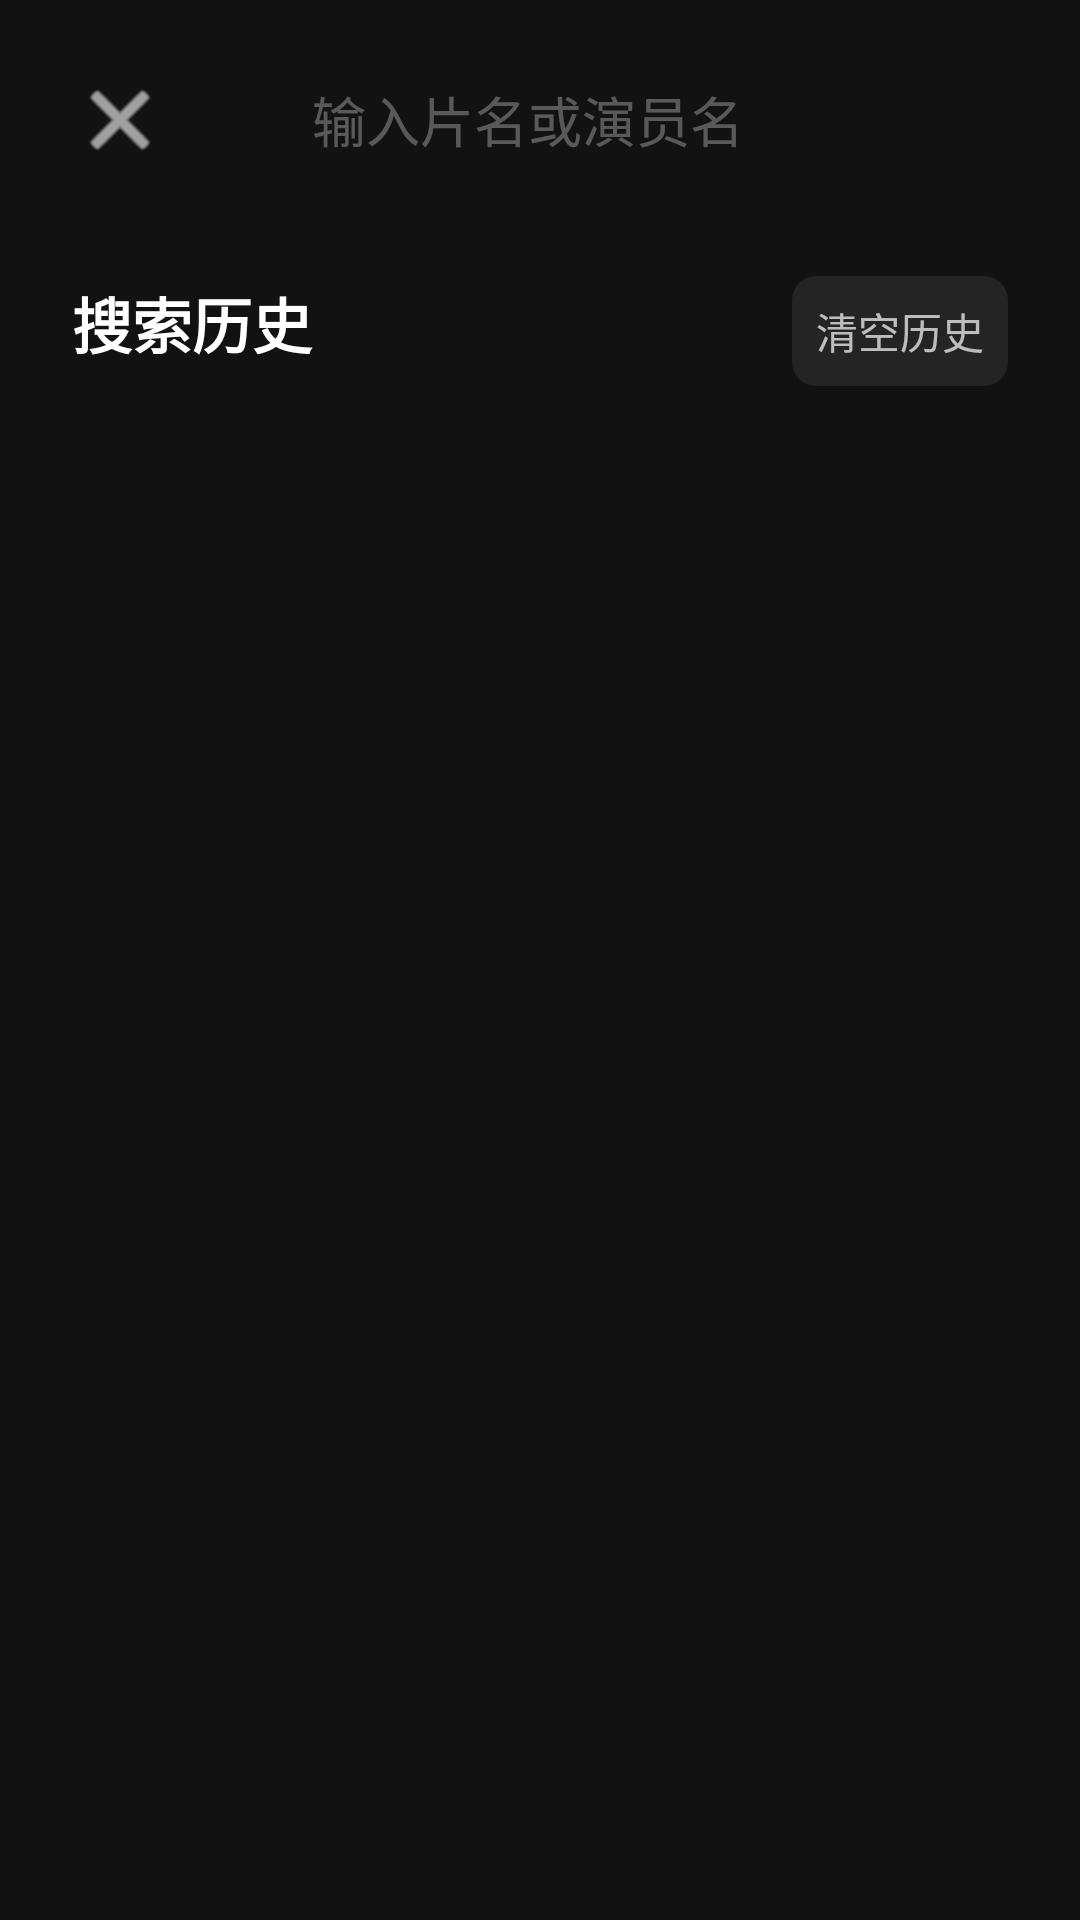

Here is an Android app screen rendered from its layout file. Give the layout XML and the strings, colors and styles it references.
<!-- AndroidManifest.xml: activity theme Theme.HTVPlayer -->
<!-- res/layout/activity_search.xml -->
<?xml version="1.0" encoding="utf-8"?>
<androidx.constraintlayout.widget.ConstraintLayout xmlns:android="http://schemas.android.com/apk/res/android"
    xmlns:app="http://schemas.android.com/apk/res-auto"
    android:layout_width="match_parent"
    android:layout_height="match_parent"
    android:background="@color/background_dark"
    android:focusable="true"
    android:focusableInTouchMode="true">

    <ImageButton
        android:id="@+id/backButton"
        android:layout_width="48dp"
        android:layout_height="48dp"
        android:layout_margin="@dimen/spacing_md"
        android:background="@drawable/bg_card"
        android:src="@android:drawable/ic_menu_close_clear_cancel"
        android:tint="@color/white"
        app:layout_constraintStart_toStartOf="parent"
        app:layout_constraintTop_toTopOf="parent" />

    <EditText
        android:id="@+id/searchInput"
        android:layout_width="0dp"
        android:layout_height="@dimen/search_input_height"
        android:layout_marginStart="@dimen/spacing_md"
        android:layout_marginEnd="@dimen/spacing_md"
        android:background="@drawable/bg_card"
        android:hint="@string/search_hint"
        android:imeOptions="actionSearch"
        android:inputType="text"
        android:paddingHorizontal="@dimen/spacing_lg"
        android:textColor="@color/text_primary"
        android:textColorHint="@color/text_hint"
        android:textSize="@dimen/text_size_body"
        app:layout_constraintBottom_toBottomOf="@id/backButton"
        app:layout_constraintEnd_toEndOf="parent"
        app:layout_constraintStart_toEndOf="@id/backButton"
        app:layout_constraintTop_toTopOf="@id/backButton" />

    <FrameLayout
        android:id="@+id/historySection"
        android:layout_width="0dp"
        android:layout_height="wrap_content"
        android:layout_marginTop="@dimen/spacing_lg"
        app:layout_constraintEnd_toEndOf="parent"
        app:layout_constraintStart_toStartOf="parent"
        app:layout_constraintTop_toBottomOf="@id/searchInput">

        <LinearLayout
            android:layout_width="match_parent"
            android:layout_height="wrap_content"
            android:orientation="horizontal"
            android:paddingHorizontal="@dimen/spacing_lg">

            <TextView
                android:layout_width="0dp"
                android:layout_height="wrap_content"
                android:layout_weight="1"
                android:text="@string/search_history"
                android:textColor="@color/text_primary"
                android:textSize="@dimen/text_size_subtitle"
                android:textStyle="bold" />

            <TextView
                android:id="@+id/clearHistoryButton"
                android:layout_width="wrap_content"
                android:layout_height="wrap_content"
                android:background="@drawable/ripple_card"
                android:focusable="true"
                android:focusableInTouchMode="true"
                android:padding="@dimen/spacing_sm"
                android:text="@string/clear_history"
                android:textColor="@color/text_secondary"
                android:textSize="@dimen/text_size_caption" />
        </LinearLayout>

        <androidx.recyclerview.widget.RecyclerView
            android:id="@+id/historyList"
            android:layout_width="match_parent"
            android:layout_height="wrap_content"
            android:layout_marginTop="@dimen/spacing_xl"
            android:paddingHorizontal="@dimen/spacing_lg" />
    </FrameLayout>

    <androidx.recyclerview.widget.RecyclerView
        android:id="@+id/searchResults"
        android:layout_width="0dp"
        android:layout_height="0dp"
        android:layout_marginTop="@dimen/spacing_md"
        android:clipToPadding="false"
        android:paddingHorizontal="@dimen/spacing_lg"
        android:paddingBottom="@dimen/spacing_lg"
        android:visibility="gone"
        app:layout_constraintBottom_toBottomOf="parent"
        app:layout_constraintEnd_toEndOf="parent"
        app:layout_constraintStart_toStartOf="parent"
        app:layout_constraintTop_toBottomOf="@id/searchInput" />

    <TextView
        android:id="@+id/emptyView"
        android:layout_width="wrap_content"
        android:layout_height="wrap_content"
        android:text="@string/search_empty"
        android:textColor="@color/text_secondary"
        android:textSize="@dimen/text_size_body"
        android:visibility="gone"
        app:layout_constraintBottom_toBottomOf="parent"
        app:layout_constraintEnd_toEndOf="parent"
        app:layout_constraintStart_toStartOf="parent"
        app:layout_constraintTop_toBottomOf="@id/searchInput" />

    <ProgressBar
        android:id="@+id/progressBar"
        android:layout_width="wrap_content"
        android:layout_height="wrap_content"
        android:visibility="gone"
        app:layout_constraintBottom_toBottomOf="parent"
        app:layout_constraintEnd_toEndOf="parent"
        app:layout_constraintStart_toStartOf="parent"
        app:layout_constraintTop_toBottomOf="@id/searchInput" />

</androidx.constraintlayout.widget.ConstraintLayout>
<!-- resources referenced by this layout -->
<resources>
  <color name="background_dark">#FF121212</color>
  <color name="text_hint">#4DFFFFFF</color>
  <color name="text_primary">#FFFFFFFF</color>
  <color name="text_secondary">#B3FFFFFF</color>
  <color name="white">#FFFFFFFF</color>
  <dimen name="search_input_height">56dp</dimen>
  <dimen name="spacing_lg">24dp</dimen>
  <dimen name="spacing_md">16dp</dimen>
  <dimen name="spacing_sm">8dp</dimen>
  <dimen name="spacing_xl">32dp</dimen>
  <dimen name="text_size_body">18sp</dimen>
  <dimen name="text_size_caption">14sp</dimen>
  <dimen name="text_size_subtitle">20sp</dimen>
  <!-- drawable ripple_card (drawable) -->
  <?xml version="1.0" encoding="utf-8"?>
  <ripple xmlns:android="http://schemas.android.com/apk/res/android"
      android:color="@color/focus_glow">
      <item android:id="@android:id/mask">
          <shape android:shape="rectangle">
              <solid android:color="@color/white" />
              <corners android:radius="@dimen/card_corner_radius" />
          </shape>
      </item>
      <item>
          <shape android:shape="rectangle">
              <solid android:color="@color/card_background" />
              <corners android:radius="@dimen/card_corner_radius" />
          </shape>
      </item>
  </ripple>
  <string name="clear_history">清空历史</string>
  <string name="search_empty">未找到相关结果</string>
  <string name="search_hint">输入片名或演员名</string>
  <string name="search_history">搜索历史</string>
  <style name="Theme.HTVPlayer" parent="@android:style/Theme.Material.NoActionBar">
          <item name="android:windowBackground">@color/background_dark</item>
          <item name="android:colorPrimary">@color/primary</item>
          <item name="android:colorPrimaryDark">@color/primary_dark</item>
          <item name="android:colorAccent">@color/secondary</item>
          <item name="android:statusBarColor">@color/background_dark</item>
          <item name="android:navigationBarColor">@color/background_dark</item>
      </style>
  <color name="focus_glow">#40FF9800</color>
  <dimen name="card_corner_radius">8dp</dimen>
  <color name="card_background">#FF242424</color>
  <color name="primary">#FF6200EE</color>
  <color name="primary_dark">#FF3700B3</color>
  <color name="secondary">#FF03DAC6</color>
</resources>
